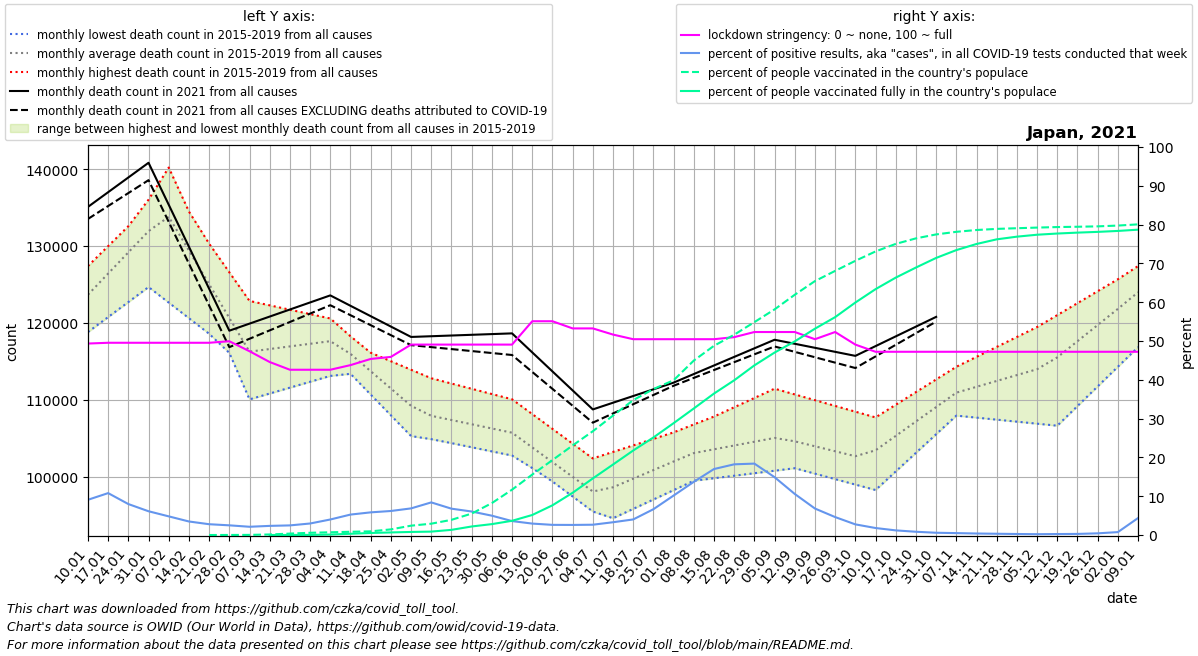

The data file committed next to this chart (first rows):
date, location, time_unit, time, deaths_2010_all_ages, deaths_2011_all_ages, deaths_2012_all_ages, deaths_2013_all_ages, deaths_2014_all_ages, deaths_2015_all_ages, deaths_2016_all_ages, deaths_2017_all_ages, deaths_2018_all_ages, deaths_2019_all_ages, deaths_2020_all_ages, deaths_2021_all_ages, new_deaths, new_cases_smoothed, new_tests_smoothed, stringency_index, people_vaccinated, people_fully_vaccinated, population, positive_test_percent
2021-01-10, Japan, monthly, 1, , , , , , , 118805, 124965, 127400, 123486, 127236, 135100, 1570, 4733, 52117, 49.34, , , 126050796, 9.082
2021-01-17, Japan, monthly, 2, , , , , , , 120760, 127267, 129993, 127670, 128582, 137014, 1800, 6270, 58046, 49.54, , , 126050796, 10.8
2021-01-24, Japan, monthly, 3, , , , , , , 122714, 129570, 132587, 131854, 129929, 138929, 2031, 5725, 71715, 49.54, , , 126050796, 7.983
2021-01-31, Japan, monthly, 4, , , , , , , 124668, 131872, 135180, 136039, 131276, 140844, 2261, 4083, 66656, 49.54, , , 126050796, 6.126
2021-02-07, Japan, monthly, 5, , , , , , 134256, 122640, 134174, 137773, 140223, 132622, 135379, 2232, 2742, 57017, 49.54, , , 126050796, 4.809
2021-02-14, Japan, monthly, 6, , , , , , 128202, 120612, 129764, 134044, 134495, 128719, 129914, 2202, 1797, 51492, 49.54, , , 126050796, 3.491
2021-02-21, Japan, monthly, 7, , , , , , 122149, 118583, 125354, 130314, 128768, 124816, 124449, 2173, 1346, 48324, 49.54, 4550, , 126050796, 2.786
2021-02-28, Japan, monthly, 8, , , , , , 116096, 116555, 120944, 126584, 123040, 120913, 118984, 2144, 1093, 43732, 49.94, 22211, , 126050796, 2.498
2021-03-07, Japan, monthly, 9, , , , , , 110042, 114527, 116534, 122855, 117312, 117010, 119903, 1971, 1023, 48048, 47.36, 43824, , 126050796, 2.129
2021-03-14, Japan, monthly, 10, , , , , , 110806, 114913, 117405, 122285, 117568, 117440, 120822, 1798, 1089, 46186, 44.58, 177828, 3010, 126050796, 2.357
2021-03-21, Japan, monthly, 11, , , , , , 111569, 115300, 118276, 121715, 117824, 117870, 121741, 1625, 1207, 48685, 42.59, 468047, 18528, 126050796, 2.48
2021-03-28, Japan, monthly, 12, , , , , , 112333, 115686, 119148, 121145, 118079, 118301, 122660, 1452, 1485, 49995, 42.59, 731964, 40111, 126050796, 2.971
2021-04-04, Japan, monthly, 13, , , , , , 113096, 116072, 120019, 120575, 118335, 118731, 123579, 1279, 2103, 52557, 42.59, 890349, 150154, 126050796, 4.002
2021-04-11, Japan, monthly, 14, , , , , , 113860, 113370, 117120, 118255, 117226, 119161, 122226, 1226, 2741, 52012, 43.78, 1056027, 407600, 126050796, 5.27
2021-04-18, Japan, monthly, 15, , , , , , 111616, 110668, 114220, 115936, 116117, 117711, 120874, 1173, 3517, 60211, 45.37, 1195491, 662559, 126050796, 5.841
2021-04-25, Japan, monthly, 16, , , , , , 109373, 107966, 111321, 113616, 115008, 116262, 119522, 1120, 4454, 71922, 45.9, 1834842, 840807, 126050796, 6.193
2021-05-02, Japan, monthly, 17, , , , , , 107130, 105264, 108422, 111297, 113899, 114812, 118169, 1067, 4996, 72785, 49.07, 3037971, 998912, 126050796, 6.865
2021-05-09, Japan, monthly, 18, , , , , , 104886, 104863, 107993, 108977, 112790, 113362, 118262, 1417, 5133, 61063, 49.07, 3682561, 1111253, 126050796, 8.407
2021-05-16, Japan, monthly, 19, , , , , , 104347, 104463, 107564, 108282, 112106, 112116, 118355, 1767, 6048, 89057, 49.07, 4934883, 1679518, 126050796, 6.791
2021-05-23, Japan, monthly, 20, , , , , , 103808, 104062, 107136, 107586, 111422, 110871, 118448, 2116, 5477, 90381, 49.07, 6959765, 2776235, 126050796, 6.06
2021-05-30, Japan, monthly, 21, , , , , , 103270, 103662, 106707, 106891, 110739, 109626, 118541, 2466, 4225, 84754, 49.07, 10364724, 3544208, 126050796, 4.985
2021-06-06, Japan, monthly, 22, , , , , , 102731, 103261, 106278, 106196, 110055, 108380, 118634, 2816, 2966, 82501, 49.07, 14730384, 4623068, 126050796, 3.595
2021-06-13, Japan, monthly, 23, , , , , , 101099, 101306, 104170, 104248, 108130, 106789, 116159, 2543, 2114, 71705, 55.09, 19633966, 6505501, 126050796, 2.949
2021-06-20, Japan, monthly, 24, , , , , , 99466, 99352, 102061, 102301, 106204, 105197, 113684, 2270, 1575, 60107, 55.09, 24337160, 9650176, 126050796, 2.621
2021-06-27, Japan, monthly, 25, , , , , , 97834, 97398, 99952, 100354, 104279, 103606, 111209, 1997, 1456, 55960, 53.24, 29091292, 13723373, 126050796, 2.602
2021-07-04, Japan, monthly, 26, , , , , , 96201, 95443, 97844, 98406, 102354, 102014, 108734, 1724, 1524, 57350, 53.24, 33709024, 18381018, 126050796, 2.657
2021-07-11, Japan, monthly, 27, , , , , , 94569, 96383, 98753, 100081, 103202, 100423, 109606, 1395, 1767, 53622, 51.65, 38796511, 22898736, 126050796, 3.296
2021-07-18, Japan, monthly, 28, , , , , , 95789, 97323, 99661, 101756, 104050, 101530, 110478, 1066, 2490, 61978, 50.46, 43808400, 27453574, 126050796, 4.017
2021-07-25, Japan, monthly, 29, , , , , , 97008, 98263, 100570, 103432, 104898, 102636, 111350, 737.0, 3692, 55528, 50.46, 47412430, 31685555, 126050796, 6.649
2021-08-01, Japan, monthly, 30, , , , , , 98228, 99203, 101478, 105107, 105746, 103742, 112222, 408.0, 6790, 66755, 50.46, 50270861, 36333960, 126050796, 10.17
2021-08-08, Japan, monthly, 31, , , , , , 99448, 100033, 102387, 106782, 106594, 104849, 113338, 501.2, 11928, 87050, 50.46, 56661461, 41104194, 126050796, 13.7
2021-08-15, Japan, monthly, 32, , , , , , 99775, 100863, 102694, 106574, 107804, 106197, 114455, 594.4, 15144, 89053, 50.46, 61461294, 45946979, 126050796, 17.01
2021-08-22, Japan, monthly, 33, , , , , , 100101, 101693, 103002, 106365, 109015, 107546, 115571, 687.6, 20202, 110882, 50.99, 65056455, 50253125, 126050796, 18.22
2021-08-29, Japan, monthly, 34, , , , , , 100428, 102523, 103310, 106156, 110226, 108894, 116688, 780.8, 22844, 124132, 52.31, 69150527, 55103538, 126050796, 18.4
2021-09-05, Japan, monthly, 35, , , , , , 100754, 103353, 103617, 105948, 111436, 110243, 117804, 874.0, 19252, 129160, 52.31, 73288166, 59264376, 126050796, 14.91
2021-09-12, Japan, monthly, 36, , , , , , 101081, 102575, 102936, 105631, 110688, 111591, 117280, 1052, 12509, 118214, 52.31, 78042174, 62895691, 126050796, 10.58
2021-09-19, Japan, monthly, 37, , , , , , 100371, 101796, 102255, 105314, 109939, 110560, 116755, 1229, 6962, 101995, 50.46, 82480889, 67024319, 126050796, 6.826
2021-09-26, Japan, monthly, 38, , , , , , 99662, 101018, 101574, 104996, 109191, 109530, 116230, 1406, 3507, 75785, 52.31, 85791492, 70775057, 126050796, 4.628
2021-10-03, Japan, monthly, 39, , , , , , 98952, 100240, 100893, 104679, 108442, 108499, 115706, 1584, 1959, 71295, 49.07, 89060824, 75509111, 126050796, 2.747
2021-10-10, Japan, monthly, 40, , , , , , 98242, 102114, 102799, 106207, 107694, 107468, 116975, 1342, 1069, 59135, 47.22, 92106978, 79858128, 126050796, 1.807
2021-10-17, Japan, monthly, 41, , , , , , 100664, 103987, 104705, 107735, 109342, 110110, 118244, 1100, 652.4, 54519, 47.22, 94560763, 83603996, 126050796, 1.197
2021-10-24, Japan, monthly, 42, , , , , , 103085, 105861, 106610, 109264, 110989, 112753, 119512, 857.2, 407.6, 48370, 47.22, 96353769, 86877848, 126050796, 0.8427
2021-10-31, Japan, monthly, 43, , , , , , 105506, 107734, 108516, 110792, 112636, 115396, 120781, 615.0, 275.7, 47089, 47.22, 97635731, 90000430, 126050796, 0.5855
2021-11-07, Japan, monthly, 44, , , , , , 107928, 109608, 110422, 112320, 114284, 118038, , 510.6, 221.7, 44882, 47.22, 98481254, 92543671, 126050796, 0.4939
2021-11-14, Japan, monthly, 45, , , , , , 107666, 110670, 111609, 112858, 115578, 118121, , 406.2, 183.3, 46889, 47.22, 99070689, 94529248, 126050796, 0.391
2021-11-21, Japan, monthly, 46, , , , , , 107403, 111732, 112796, 113396, 116873, 118205, , 301.8, 152.7, 46500, 47.22, 99431521, 96039562, 126050796, 0.3283
2021-11-28, Japan, monthly, 47, , , , , , 107141, 112794, 113983, 113935, 118168, 118288, , 197.4, 108.8, 41071, 47.22, 99651332, 96908265, 126050796, 0.2648
2021-12-05, Japan, monthly, 48, , , , , , 106878, 113856, 115170, 114473, 119462, 118372, , 93.0, 98.22, 45135, 47.22, 99856826, 97539461, 126050796, 0.2176
2021-12-12, Japan, monthly, 49, , , , , , 106616, 116058, 117579, 116276, 121017, 118455, , 77.75, 110.3, 43496, 47.22, 100027387, 97927069, 126050796, 0.2536
2021-12-19, Japan, monthly, 50, , , , , , 109175, 118260, 119988, 118078, 122572, 122138, , 62.5, 127.9, 44682, 47.22, 100128333, 98221900, 126050796, 0.2862
2021-12-26, Japan, monthly, 51, , , , , , 111734, 120461, 122398, 119881, 124126, 125820, , 47.25, 185, 42399, 47.22, 100256945, 98462288, 126050796, 0.4363
2022-01-02, Japan, monthly, 52, , , , , , 114292, 122663, 124807, 121683, 125681, 129502, , 32.0, 295.6, 39216, 47.22, 100510140, 98770401, 126050796, 0.7537
2022-01-09, Japan, monthly, 1, , , , , , 116851, 124965, 127400, 123486, 127236, 133185, , 33.6, 1905, 43502, 47.22, 100904362, 99181416, 126050796, 4.379
